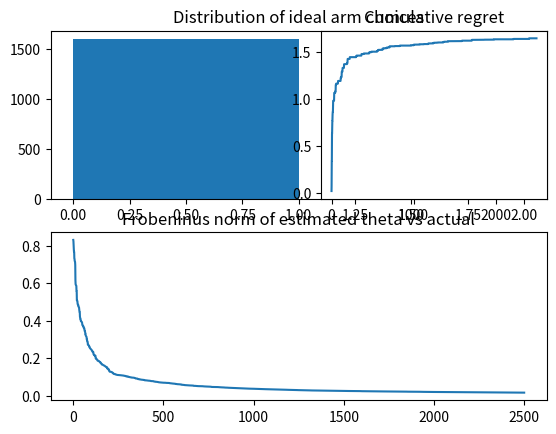

This figure's Python source:
import numpy as np
from matplotlib import pyplot as plt


np.random.seed(42)
n = 2500 # number of data points
k = 3 # number of features
n_a = 3 # number of actions
D = np.random.random((n, k)) - 0.5 # our data, or these are the contexts, there are n contexts, each has k features
th = np.array([[0.1, 0.2, 0.3], [0.2, 0.3, 0.2], [0.5, 0.2, 0.3]])# our real theta, what we will try to guess (there are 8 arms, and each has 30 features)

budget = 1000
true_cost= np.array([0.8, 1, 0.6])

P = D.dot(th.T)
optimal = P.max(axis=1)
plt.subplot(2, 1, 1)
plt.title("Distribution of ideal arm choices")
fig = plt.hist(optimal, bins=range(0, n_a))

eps = 0.2
optimal_reward = []
choices = np.zeros(n, dtype=int)
rewards = np.zeros(n)
explore = np.zeros(n)
norms = np.zeros(n)
b = np.zeros_like(th)
A = np.zeros((n_a, k, k))
for a in range(0, n_a):
    A[a] = np.identity(k)
th_hat = np.zeros_like(th)  # our temporary feature vectors, our best current guesses
p = np.zeros(n_a)
alph = 0.2

# LINUCB, usign disjoint model
# [redacted]
for i in range(0, n):
    x_i = D[i]  # the current context vector
    for a in range(0, n_a):
        A_inv = np.linalg.inv(A[a])  # we use it twice so cache it.
        th_hat[a] = A_inv.dot(b[a])  # Line 5
        ta = x_i.dot(A_inv).dot(x_i)  # how informative is this?
        a_upper_ci = alph * np.sqrt(ta)  # upper part of variance interval

        a_mean = th_hat[a].dot(x_i)  # current estimate of mean
        p[a] = (a_mean + a_upper_ci) / true_cost[a]
    norms[i] = np.linalg.norm(th_hat - th, 'fro')  # diagnostic, are we converging?
    # Let's hnot be biased with tiebraks, but add in some random noise
    p = p + (np.random.random(len(p)) * 0.000001)
    choices[i] = p.argmax()  # choose the highest, line 11

    # See what kind of result we get
    rewards[i] = P[i, choices[i]] / true_cost[choices[i]]  # using actual theta to figure out reward
    idx = np.argmax(P[i] / true_cost)
    # update the input vector
    A[choices[i]] += np.outer(x_i, x_i)
    b[choices[i]] +=  P[i, choices[i]] * x_i

    optimal_reward.append(P[i,idx] / true_cost[idx])


plt.figure(1, figsize=(10, 5))
plt.subplot(2, 1, 2)
plt.plot(norms)
plt.title("Frobeninus norm of estimated theta vs actual")

regret = (optimal_reward - rewards)
plt.subplot(2, 2, 2)
plt.plot(regret.cumsum())
plt.title("Cumulative regret")

plt.show()